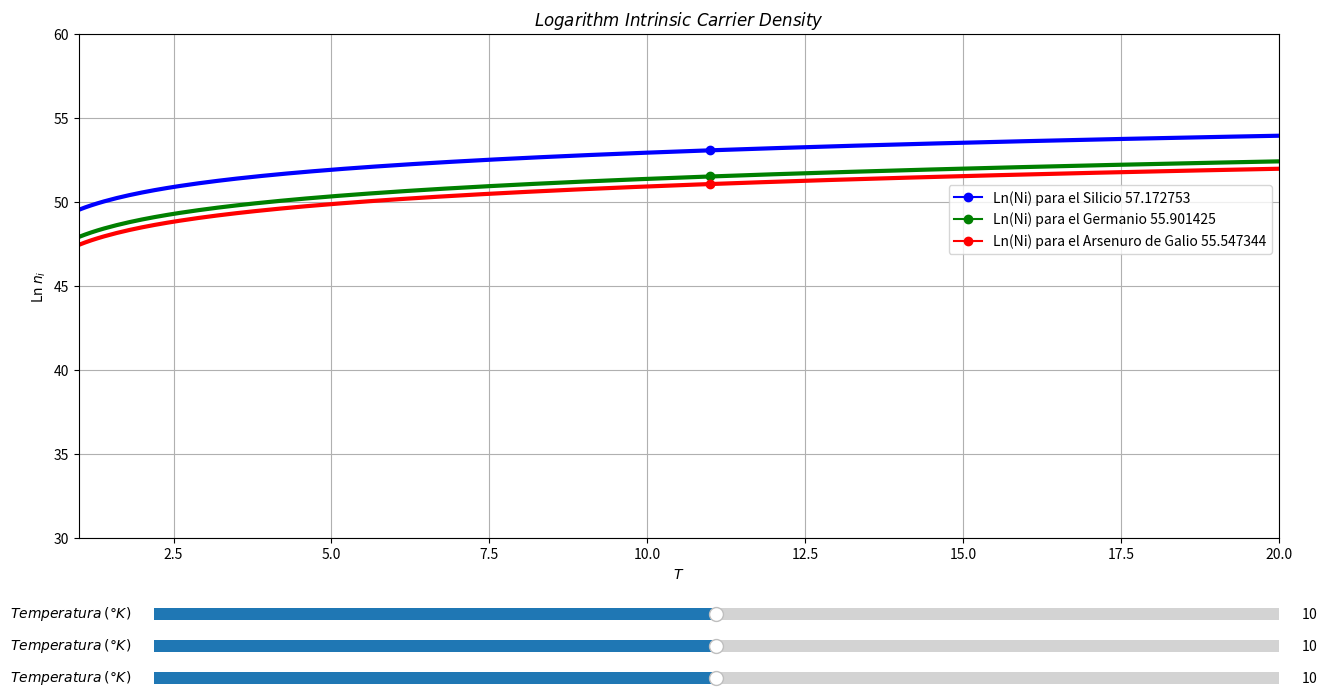

Python code for this plot:
#Librerias
import numpy as np
import matplotlib.pyplot as plt
from matplotlib.widgets import Slider
from scipy import constants as constantes
import sys as cr
import math

#Inicializar los Ejes
fig, ax = plt.subplots(figsize=(15,8))
plt.subplots_adjust(left=0.1, bottom=0.25)
plt.grid()
plt.xlim(1, 20)
plt.ylim(30, 60)

plt.title(r'$Logarithm \ Intrinsic \ Carrier \ Density  $')
plt.ylabel(r'Ln $n_{i}$')
plt.xlabel(r'$T$')

T = np.linspace(1,1000,10000) 

#Densidades
NcSi=12*((2*np.pi*(0.33*constantes.electron_mass)*constantes.k*T)/(constantes.h**2))**(3/2)
NcGe=2*((2*np.pi*(0.22*constantes.electron_mass)*constantes.k*T)/(constantes.h**2))**(3/2)
NcGaAs=2*((2*np.pi*(0.072*constantes.electron_mass)*constantes.k*T)/(constantes.h**2))**(3/2)
NvSi=2*((2*np.pi*(0.56*constantes.electron_mass)*constantes.k*T)/(constantes.h**2))**(3/2)
NvGe=2*((2*np.pi*(0.31*constantes.electron_mass)*constantes.k*T)/(constantes.h**2))**(3/2)
NvGaAs=2*((2*np.pi*(0.5*constantes.electron_mass)*constantes.k*T)/(constantes.h**2))**(3/2)


#logaritmo natural de la densidad intrinseca para cada componente
lnniSi=-(1/2*constantes.k)*((NcSi-NvSi)/T)+ np.log(np.sqrt(NcSi*NvSi))
lnniGe=-(1/2*constantes.k)*((NcGe-NvGe)/T)+ np.log(np.sqrt(NcGe*NvGe))
lnniGaAs=-(1/2*constantes.k)*((NcGaAs-NvGaAs)/T)+ np.log(np.sqrt(NcGaAs*NvGaAs))


#Graficas
plt.plot(T,lnniSi,color='b',lw=3)
plt.plot(T,lnniGe,color='g',lw=3)
plt.plot(T,lnniGaAs,color='r',lw=3)

#Valor Inicial
punto1, = plt.plot(T[100],lnniSi[100],"b",marker='o')
punto2, = plt.plot(T[100],lnniGe[100],"g",marker='o')
punto3, = plt.plot(T[100],lnniGaAs[100],"r",marker='o')

#datos iniciales
plt.legend([punto1,punto2,punto3], ['Ln(Ni) para el Silicio %f'%lnniSi[2000],'Ln(Ni) para el Germanio %f'%lnniGe[2000],'Ln(Ni) para el Arsenuro de Galio %f'%lnniGaAs[2000]],bbox_to_anchor=(0.9, 0.7), bbox_transform=plt.gcf().transFigure)

#Slider para la ubicacion de los puntos
eje1 = plt.axes([0.15, 0.14, 0.75, 0.03])
Slid1 = Slider(eje1, '$Temperatura$ $(°K)$', 0, 20, valinit=10)
eje2 = plt.axes([0.15, 0.10, 0.75, 0.03])
Slid2 = Slider(eje2, '$Temperatura$ $(°K)$', 0, 20, valinit=10)
eje3 = plt.axes([0.15, 0.06, 0.75, 0.03])
Slid3 = Slider(eje3, '$Temperatura$ $(°K)$', 0, 20, valinit=10)


#Actualizacion de datos: movimiento de los puntos de acuerdo al slider
def update1(val):
    temp1=Slid1.val
    temp2=Slid2.val
    temp3=Slid3.val
    punto1.set_ydata(lnniSi[temp1*10])
    punto1.set_xdata(T[temp1*10])
    plt.legend([punto1,punto2,punto3], ['Ln(Ni) para el Silicio %f'%lnniSi[temp1*10],'Ln(Ni) para el Germanio %f'%lnniGe[temp2*10],'Ln(Ni) para el Arsenuro de Galio %f'%lnniGaAs[temp3*10]],bbox_to_anchor=(0.9, 0.7), bbox_transform=plt.gcf().transFigure)
    
def update2(val):
    temp1=Slid1.val
    temp2=Slid2.val
    temp3=Slid3.val
    punto2.set_ydata(lnniGe[temp2*10])
    punto2.set_xdata(T[temp2*10])
    plt.legend([punto1,punto2,punto3], ['Ln(Ni) para el Silicio %f'%lnniSi[temp1*10],'Ln(Ni) para el Germanio %f'%lnniGe[temp2*10],'Ln(Ni) para el Arsenuro de Galio %f'%lnniGaAs[temp3*10]],bbox_to_anchor=(0.9, 0.7), bbox_transform=plt.gcf().transFigure)

def update3(val):
    temp1=Slid1.val
    temp2=Slid2.val
    temp3=Slid3.val
    punto3.set_ydata(lnniGaAs[temp3*10])
    punto3.set_xdata(T[temp3*10])
    plt.legend([punto1,punto2,punto3], ['Ln(Ni) para el Silicio %f'%lnniSi[temp1*10],'Ln(Ni) para el Germanio %f'%lnniGe[temp2*10],'Ln(Ni) para el Arsenuro de Galio %f'%lnniGaAs[temp3*10]],bbox_to_anchor=(0.9, 0.7), bbox_transform=plt.gcf().transFigure)

Slid1.on_changed(update1)
Slid2.on_changed(update2)
Slid3.on_changed(update3)

plt.show()
